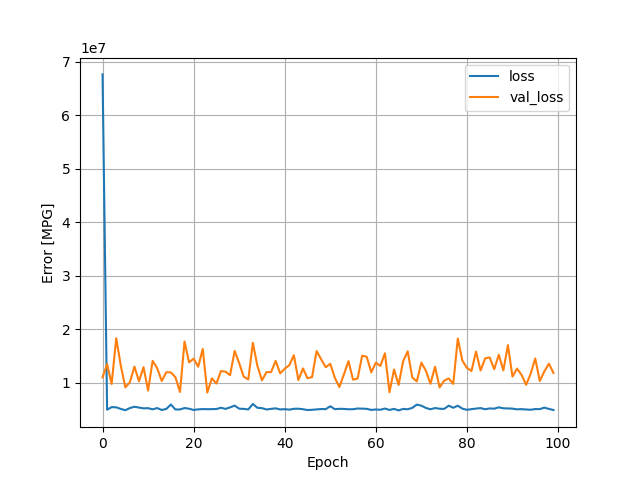

Data behind this chart, as committed beside it:
, loss, val_loss, epoch
0, 67662016, 11032968, 0
1, 4981196, 13502050, 1
2, 5465830, 9787451, 2
3, 5426760, 18348212, 3
4, 5129921, 13252352, 4
5, 4888602, 9159231, 5
6, 5289948, 10112445, 6
7, 5534014, 13039001, 7
8, 5378284, 10301574, 8
9, 5234622, 12931048, 9
10, 5265583, 8552070, 10
11, 5049500, 14121823, 11
12, 5289004, 12720416, 12
13, 4929420, 10356150, 13
14, 5125908, 11992102, 14
15, 5948134, 11953205, 15
16, 5025814, 11052637, 16
17, 5024221, 8293741, 17
18, 5296868, 17722706, 18
19, 5169903, 13822613, 19
20, 4927380, 14537346, 20
21, 5050694, 13003806, 21
22, 5096190, 16345809, 22
23, 5076310, 8176041, 23
24, 5085606, 10846667, 24
25, 5110176, 9876603, 25
26, 5347092, 12206487, 26
27, 5130292, 12094665, 27
28, 5416628, 11430176, 28
29, 5748608, 15961991, 29
30, 5171573, 13675984, 30
31, 5130807, 11137533, 31
32, 5032600, 10643418, 32
33, 6052669, 17480220, 33
34, 5336197, 13182329, 34
35, 5279399, 10477209, 35
36, 5021568, 11997563, 36
37, 5137056, 12006552, 37
38, 5239532, 14110757, 38
39, 5028890, 11776463, 39
40, 5084188, 12651445, 40
41, 4989438, 13281888, 41
42, 5151983, 15161301, 42
43, 5168379, 10529022, 43
44, 5074356, 12695112, 44
45, 4923443, 10871609, 45
46, 4959567, 11080074, 46
47, 5038075, 15940262, 47
48, 5104568, 14396905, 48
49, 5086586, 12919461, 49
50, 5622939, 13561843, 50
51, 5080608, 10941449, 51
52, 5144560, 9215206, 52
53, 5129260, 11609549, 53
54, 5060856, 14059201, 54
55, 5071732, 10584899, 55
56, 5203800, 10812486, 56
57, 5179594, 15076093, 57
58, 5145041, 14877559, 58
59, 4940138, 11959258, 59
... 40 more rows
